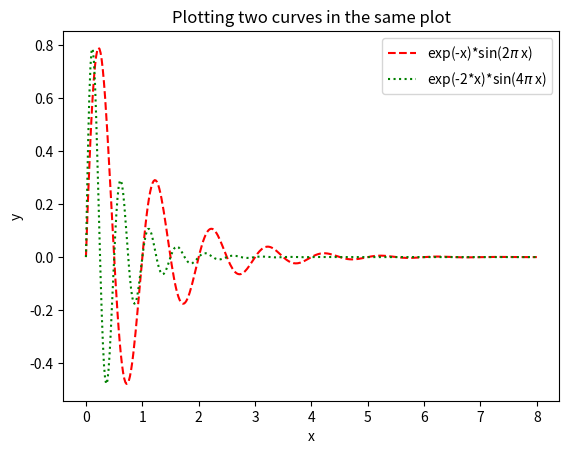

This chart was generated by the following Python code:
import matplotlib.pyplot as plt
import numpy as np

def f1(x):
    return np.exp(-x)*np.sin(2*np.pi*x)

def f2(x):
    return np.exp(-2*x)*np.sin(4*np.pi*x)

x = np.linspace(0, 8, 401)
y1 = f1(x)
y2 = f2(x)

plt.plot(x, y1, 'r--', label='exp(-x)*sin(2$\pi$ x)')
plt.plot(x, y2, 'g:', label='exp(-2*x)*sin(4$\pi$ x)')

plt.xlabel('x')
plt.ylabel('y')
plt.legend()
plt.title('Plotting two curves in the same plot')
plt.savefig('fig_two_curves.png')
plt.show()
